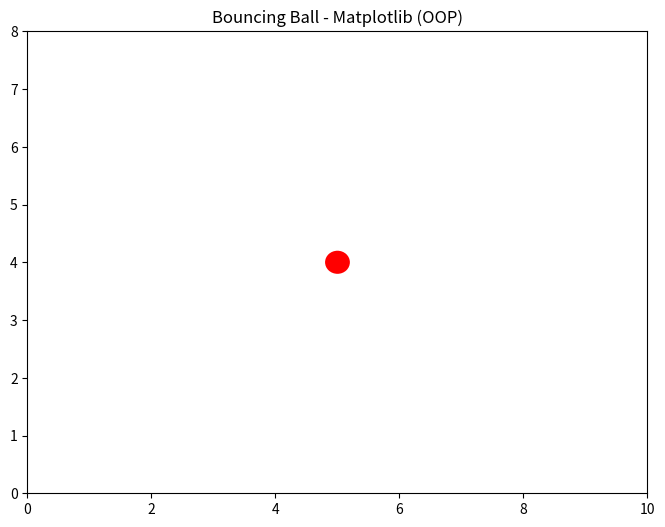

Reproduce this figure in Python.
import numpy as np
import matplotlib.pyplot as plt
from matplotlib.animation import FuncAnimation


class Ball:
    """
    Represents a bouncing ball with position, velocity, gravity, and damping properties.
    Attributes:
        x_pos (float): The x-coordinate of the ball's center.
        y_pos (float): The y-coordinate of the ball's center.
        x_vel (float): The velocity of the ball along the x-axis.
        y_vel (float): The velocity of the ball along the y-axis.
        gravity (float): The acceleration due to gravity applied to the ball.
        damping (float): The damping factor applied to the ball's velocity after bouncing.
        radius (float): The radius of the ball.
        color (str): The color of the ball.
    Methods:
        update():
            Updates the ball's position and velocity, applying gravity.
        check_boundaries(x_min, x_max, y_min, y_max):
            Checks and handles collisions with the boundaries defined by the given limits.
            Bounces the ball off the walls, floor, and ceiling, applying damping when hitting the floor.
    """

    def __init__(
        self,
        x_pos: float = 5,
        y_pos: float = 4,
        radius: float = 0.2,
        color: str = "red",
    ):
        # Initialize ball properties in this constructor
        self.x_pos = x_pos
        self.y_pos = y_pos
        self.x_vel = 0.07
        self.y_vel = 0.05
        self.gravity = 0.002
        self.damping = 0.9
        self.radius = radius
        self.color = color

    def update(self):
        """
        Updates the ball's position and velocity.

        Increments the x and y positions by their respective velocities,
        and applies gravity to the y velocity to simulate downward acceleration.
        """

        self.x_pos += self.x_vel
        self.y_pos += self.y_vel
        self.y_vel -= self.gravity  # Apply gravity

    def check_boundaries(
        self, x_min: float, x_max: float, y_min: float, y_max: float
    ) -> None:
        """
        Checks and handles collisions of the ball with the boundaries of the simulation area.

        If the ball collides with the left or right walls, its horizontal velocity is reversed.
        If the ball collides with the floor, its vertical velocity is reversed and damped, and its position is corrected to prevent passing through the floor.
        If the ball collides with the ceiling, its vertical velocity is reversed.

        Args:
            x_min (float): Minimum x-coordinate (left boundary).
            x_max (float): Maximum x-coordinate (right boundary).
            y_min (float): Minimum y-coordinate (bottom boundary).
            y_max (float): Maximum y-coordinate (top boundary).

        Returns:
            None
        """
        # Bounce off walls
        if self.x_pos < x_min + self.radius:  # Left wall
            self.x_vel = abs(self.x_vel)
        elif self.x_pos > x_max - self.radius:  # Right wall
            self.x_vel = -abs(self.x_vel)

        if self.y_pos < y_min + self.radius:  # Floor
            self.y_vel = abs(self.y_vel) * self.damping
            self.y_pos = y_min + self.radius  # Prevent going through floor
        elif self.y_pos > y_max - self.radius:  # Ceiling
            self.y_vel = -abs(self.y_vel)


class BallAnimation:
    """
    A class to animate a bouncing ball using Matplotlib with an object-oriented approach.

    This class sets up a Matplotlib figure and axis, creates a Ball object, and animates its movement
    within specified boundaries. The animation updates the ball's position and redraws it at each frame.

    Attributes:
        fig (matplotlib.figure.Figure): The Matplotlib figure object.
        ax (matplotlib.axes.Axes): The Matplotlib axes object.
        ball (Ball): The Ball object representing the bouncing ball.
        circle (matplotlib.patches.Circle): The graphical representation of the ball.

    Methods:
        init_animation():
            Initializes the animation by setting the ball's initial position.

        update_animation(frame):
            Updates the ball's physics and position for each animation frame.

        run():
            Starts the animation and displays the plot.

    #TODO: make the attributes able to be set in the constructor
    """

    def __init__(self):
        # Set up figure
        self.fig, self.ax = plt.subplots(figsize=(8, 6))
        self.ax.set_xlim(0, 10)
        self.ax.set_ylim(0, 8)
        self.ax.set_title("Bouncing Ball - Matplotlib (OOP)")

        # Create ball
        self.ball = Ball()
        self.circle = plt.Circle(
            (self.ball.x_pos, self.ball.y_pos), self.ball.radius, fc=self.ball.color
        )
        self.ax.add_patch(self.circle)

    def init_animation(self):
        """
        Initializes the animation by setting the circle's center to the current position of the ball.
        Returns:
            tuple: A tuple containing the circle artist to be used in the animation.
        """

        self.circle.center = (self.ball.x_pos, self.ball.y_pos)
        return (self.circle,)

    def update_animation(self, frame: int) -> tuple:
        """
        Updates the animation for each frame by advancing the ball's physics and checking boundary collisions.

        Args:
            frame (int): The current frame number of the animation.

        Returns:
            tuple: A tuple containing the updated matplotlib circle artist.
        """
        # Update ball physics
        self.ball.update()
        self.ball.check_boundaries(0, 10, 0, 8)

        # Update circle position
        self.circle.center = (self.ball.x_pos, self.ball.y_pos)
        return (self.circle,)

    def run(self):
        """
        Starts the matplotlib animation for the bouncing ball and displays the plot window.

        This method initializes a FuncAnimation object with the provided figure, update and
        initialization functions, number of frames, and interval between frames. The animation
        is displayed using plt.show(), which blocks execution until the plot window is closed.
        """
        self.animation = FuncAnimation(
            self.fig,
            self.update_animation,
            init_func=self.init_animation,
            frames=300,
            interval=30,
            blit=True,
        )
        plt.show()


# Run the animation
if __name__ == "__main__":
    animation = BallAnimation()
    animation.run()
